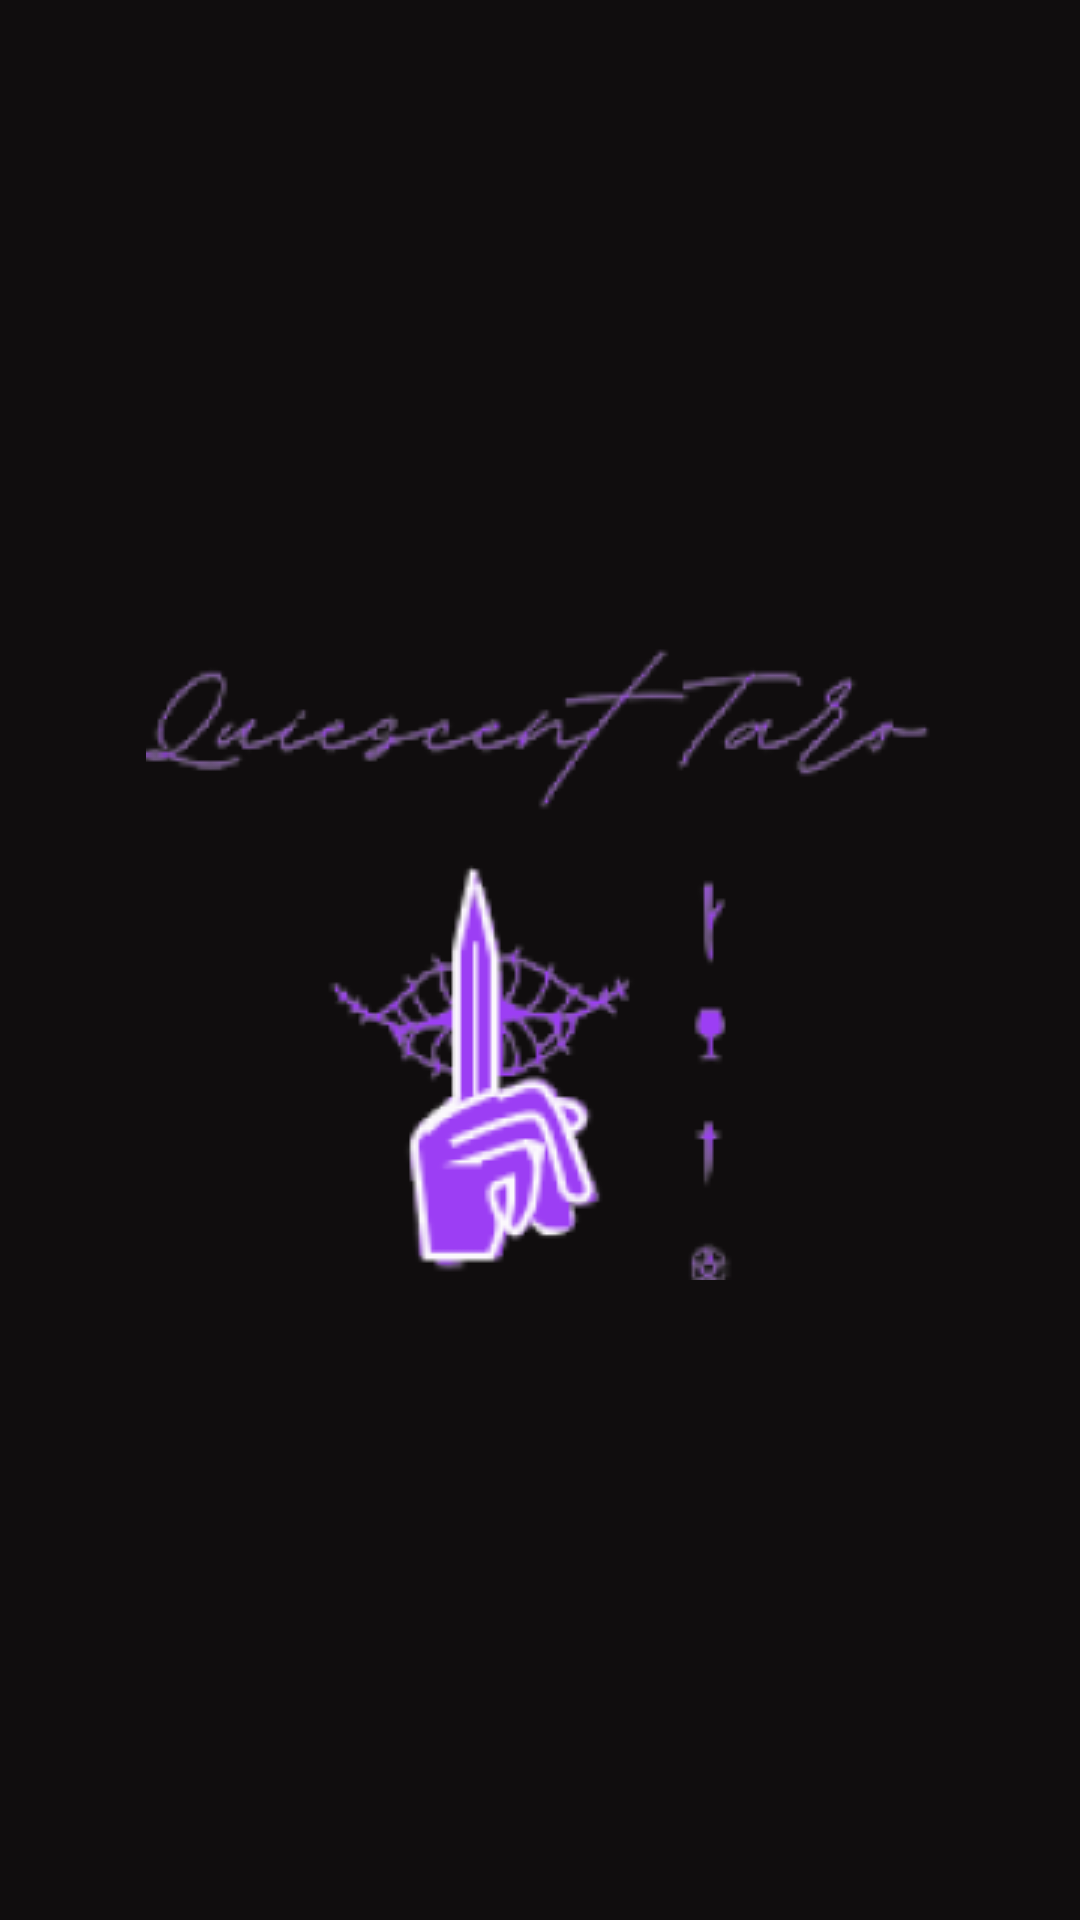

Write the Android layout XML for this screen, with the resource values it uses.
<!-- AndroidManifest.xml: application theme Theme.QuencentTaro -->
<!-- res/layout/activity_splash_screen.xml -->
<?xml version="1.0" encoding="utf-8"?>
<androidx.constraintlayout.widget.ConstraintLayout xmlns:android="http://schemas.android.com/apk/res/android"
    xmlns:app="http://schemas.android.com/apk/res-auto"
    xmlns:tools="http://schemas.android.com/tools"
    android:id="@+id/main"
    android:background="@color/background"
    android:layout_width="match_parent"
    android:layout_height="match_parent"
    tools:context=".SplashScreen">


    <ImageView
        android:layout_width="wrap_content"
        android:layout_height="wrap_content"
        android:src="@drawable/logo"
        app:layout_constraintBottom_toBottomOf="parent"
        app:layout_constraintEnd_toEndOf="parent"
        app:layout_constraintStart_toStartOf="parent"
        app:layout_constraintTop_toTopOf="parent" />


</androidx.constraintlayout.widget.ConstraintLayout>
<!-- resources referenced by this layout -->
<resources>
  <color name="background"> #100D0E</color>
      // add grey color
  <!-- drawable logo: png bitmap (drawable, 26613 bytes) -->
  <style name="Theme.QuencentTaro" parent="Base.Theme.QuencentTaro" />
  <style name="Base.Theme.QuencentTaro" parent="Theme.Material3.DayNight.NoActionBar">
          
          
      </style>
</resources>
